Photos from the image-classification dataset "data" in the GitHub repository shkj250/nailong_dataset. Its 2 classes are: nailong, naiwa.

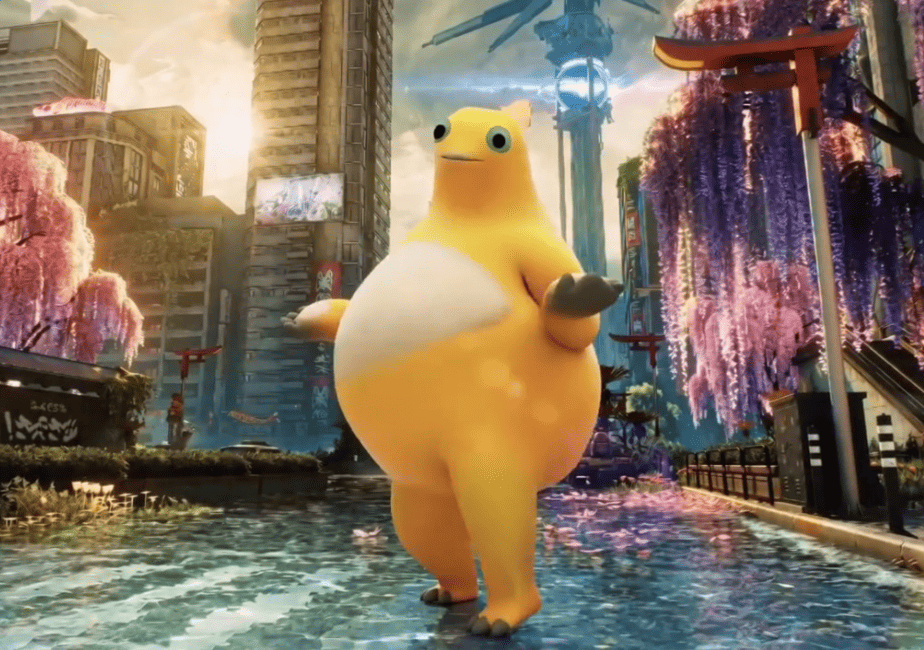
Label: naiwa

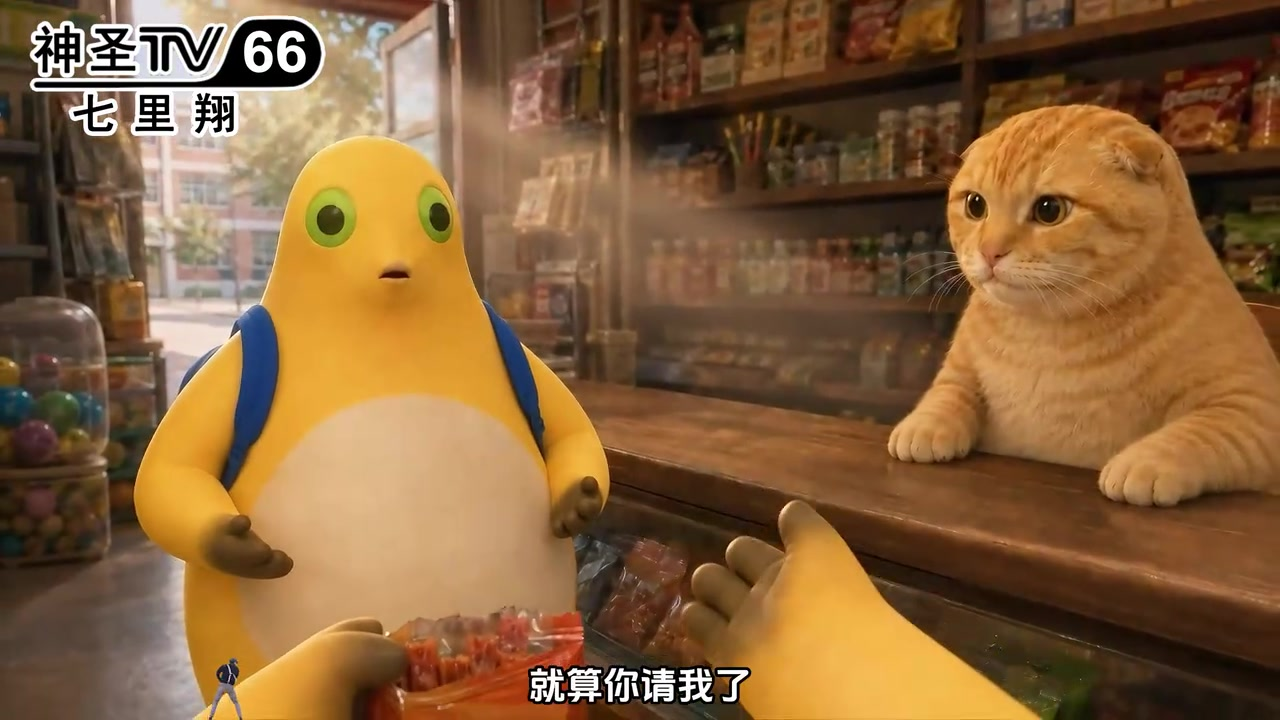
Label: naiwa

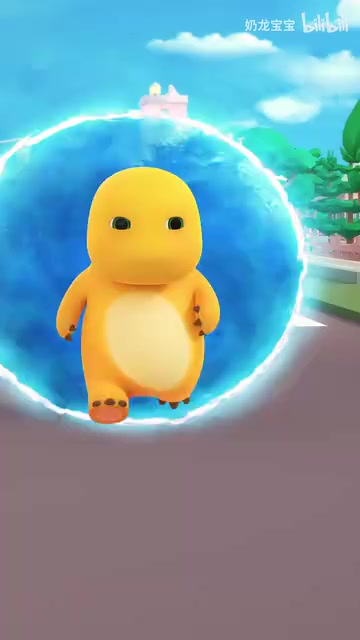
Label: nailong

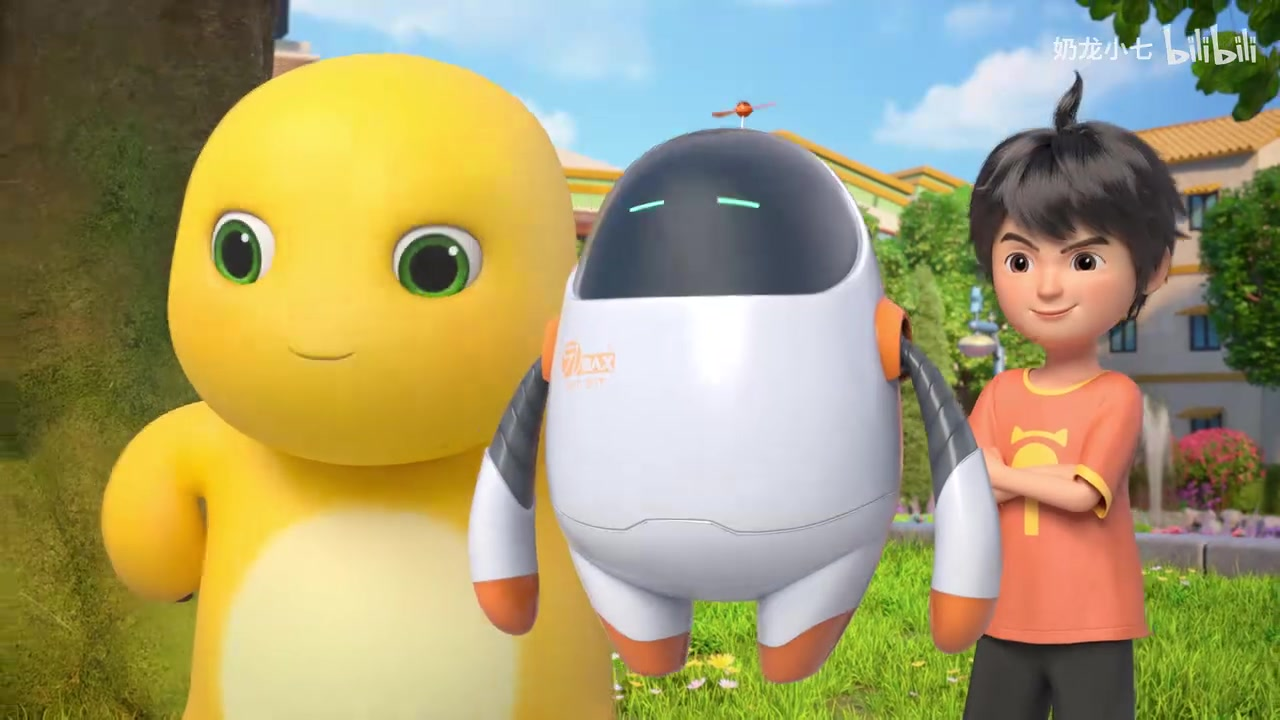
Label: nailong

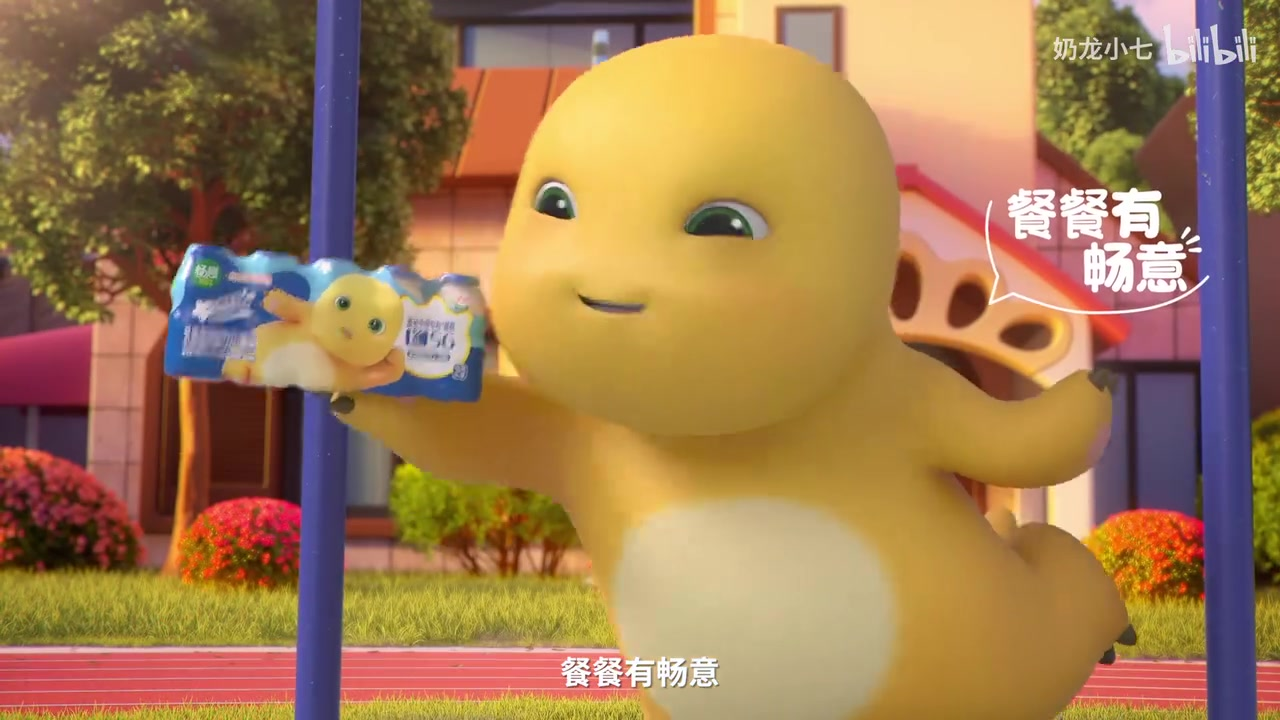
Label: nailong

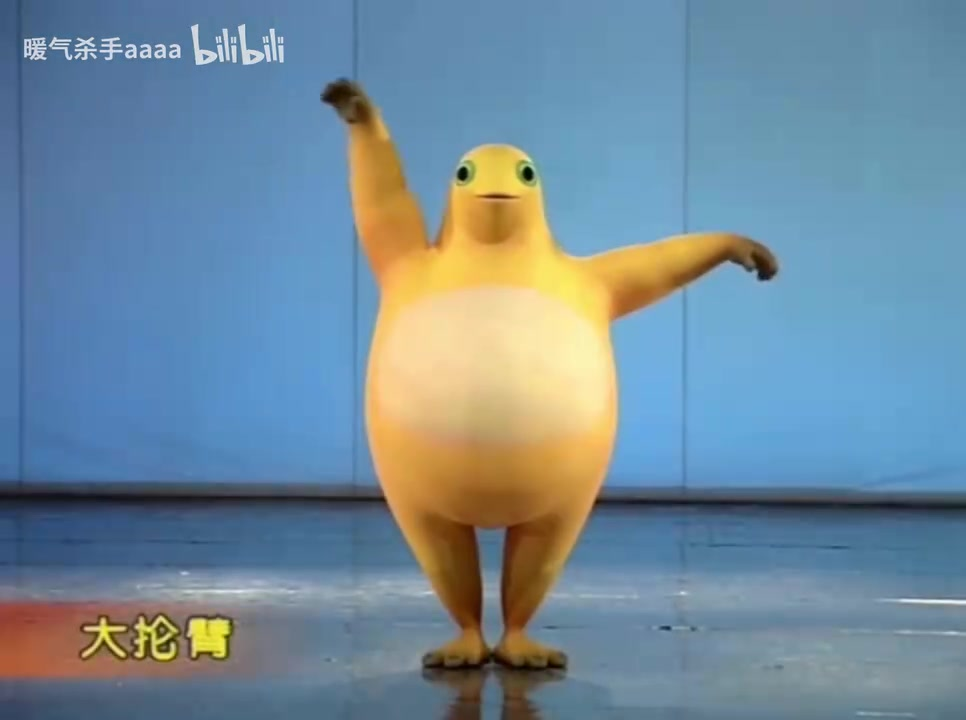
Label: naiwa
